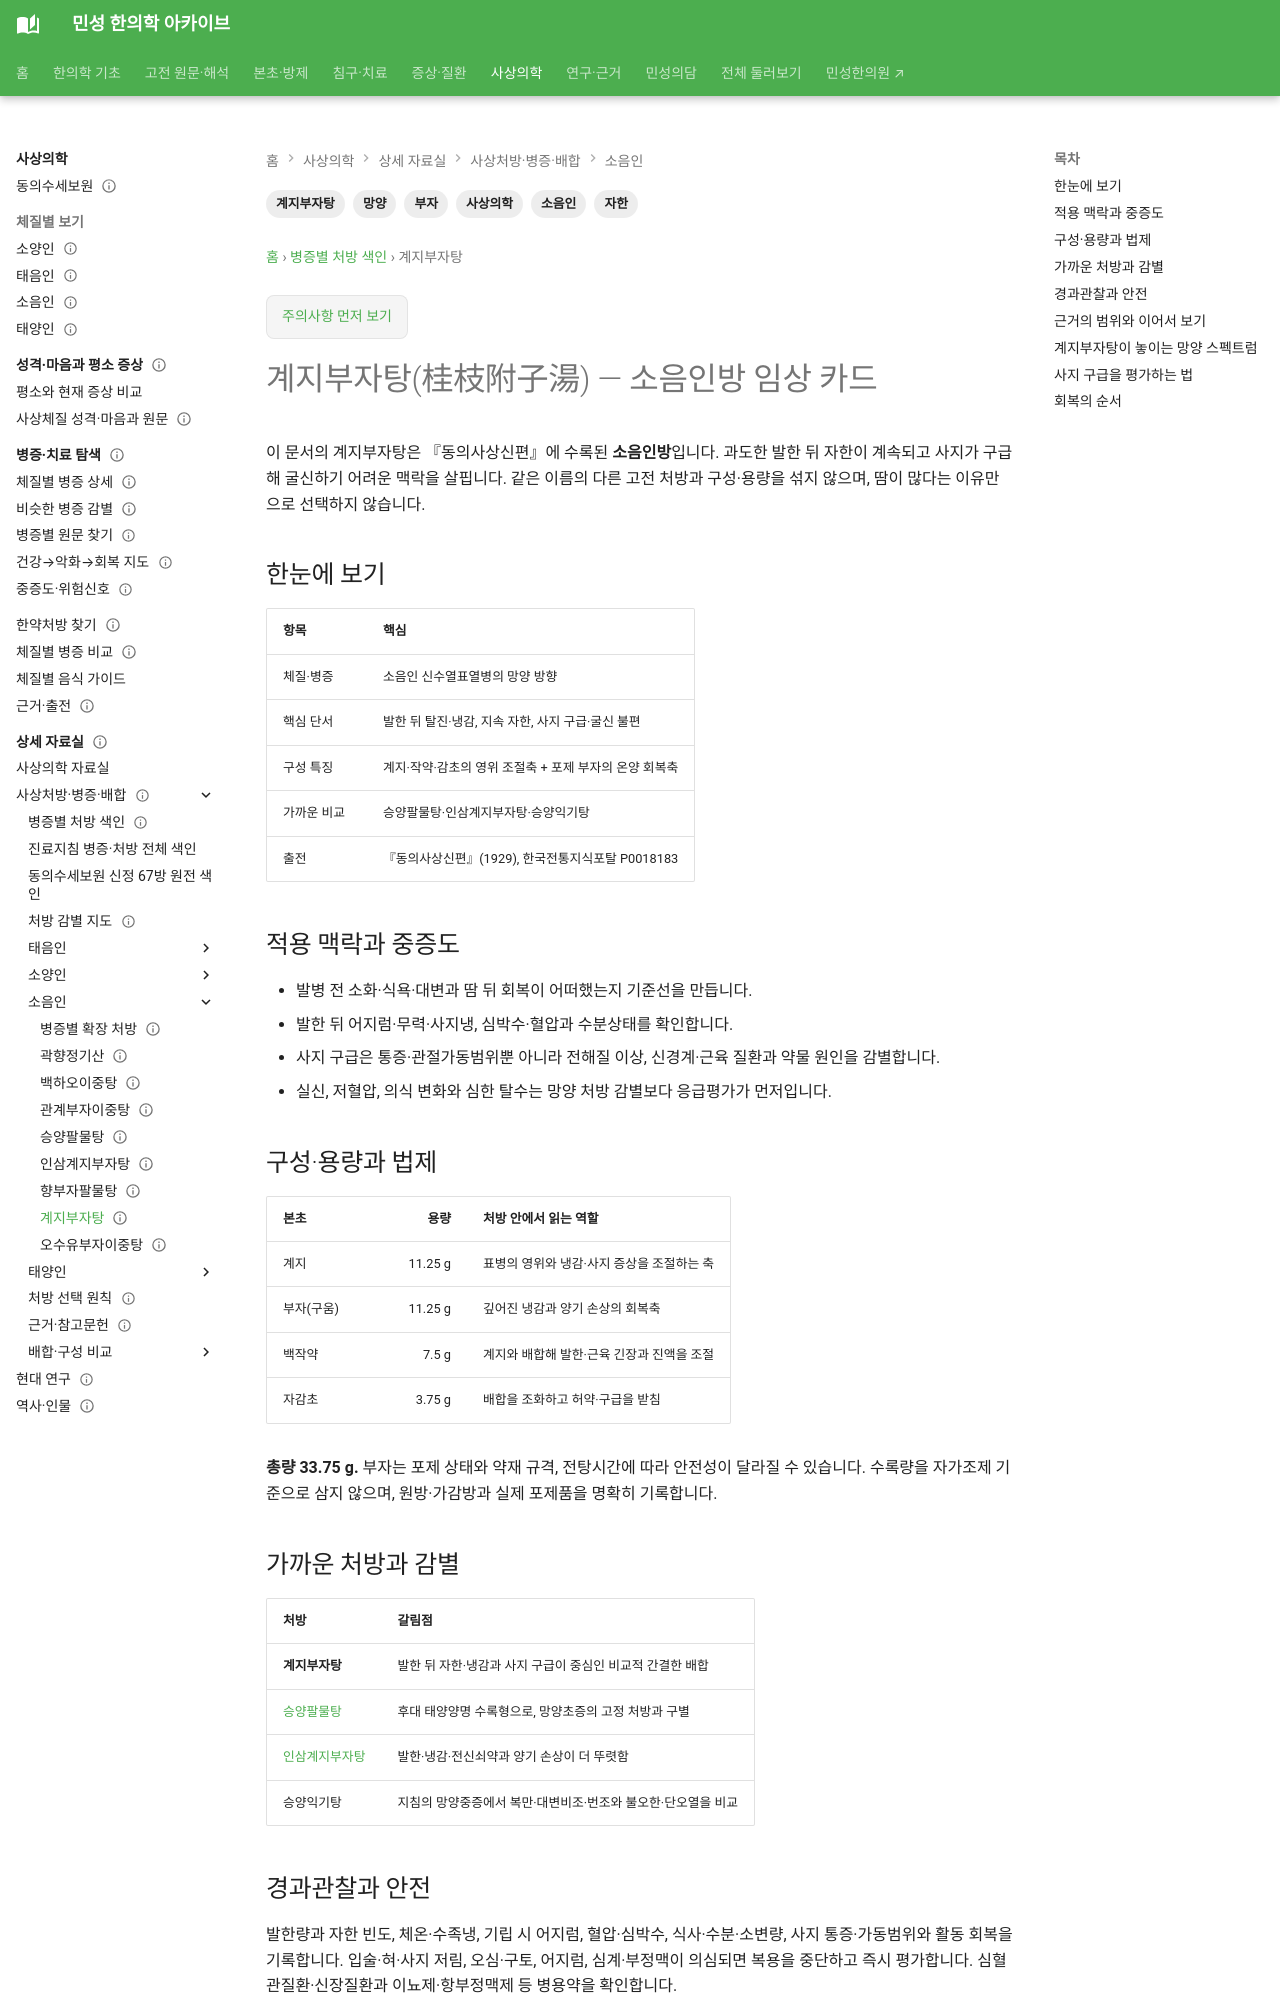

repository: joowon1111/minseong-korean-medicine-wiki · page: sasang-formula-library/gyejibujatang/index.html · generator: mkdocs

---
title: 계지부자탕(桂枝附子湯) — 소음인방 임상 카드
description: 소음인 계지부자탕의 망양·발한 뒤 허탈 맥락, 구성, 승양팔물탕·인삼계지부자탕과의 감별 및 부자 안전성을 정리합니다.
tags: [사상의학, 소음인, 계지부자탕, 망양, 자한, 부자]
status: 검토완료
last_reviewed: 2026-10-02
---
# 계지부자탕(桂枝附子湯) — 소음인방 임상 카드

이 문서의 계지부자탕은 『동의사상신편』에 수록된 **소음인방**입니다. 과도한 발한 뒤 자한이 계속되고 사지가 구급해 굴신하기 어려운 맥락을 살핍니다. 같은 이름의 다른 고전 처방과 구성·용량을 섞지 않으며, 땀이 많다는 이유만으로 선택하지 않습니다.

## 한눈에 보기

| 항목 | 핵심 |
|---|---|
| 체질·병증 | 소음인 신수열표열병의 망양 방향 |
| 핵심 단서 | 발한 뒤 탈진·냉감, 지속 자한, 사지 구급·굴신 불편 |
| 구성 특징 | 계지·작약·감초의 영위 조절축 + 포제 부자의 온양 회복축 |
| 가까운 비교 | 승양팔물탕·인삼계지부자탕·승양익기탕 |
| 출전 | 『동의사상신편』(1929), 한국전통지식포탈 P0018183 |

## 적용 맥락과 중증도

- 발병 전 소화·식욕·대변과 땀 뒤 회복이 어떠했는지 기준선을 만듭니다.
- 발한 뒤 어지럼·무력·사지냉, 심박수·혈압과 수분상태를 확인합니다.
- 사지 구급은 통증·관절가동범위뿐 아니라 전해질 이상, 신경계·근육 질환과 약물 원인을 감별합니다.
- 실신, 저혈압, 의식 변화와 심한 탈수는 망양 처방 감별보다 응급평가가 먼저입니다.

## 구성·용량과 법제

| 본초 | 용량 | 처방 안에서 읽는 역할 |
|---|---:|---|
| 계지 | 11.25 g | 표병의 영위와 냉감·사지 증상을 조절하는 축 |
| 부자(구움) | 11.25 g | 깊어진 냉감과 양기 손상의 회복축 |
| 백작약 | 7.5 g | 계지와 배합해 발한·근육 긴장과 진액을 조절 |
| 자감초 | 3.75 g | 배합을 조화하고 허약·구급을 받침 |

**총량 33.75 g.** 부자는 포제 상태와 약재 규격, 전탕시간에 따라 안전성이 달라질 수 있습니다. 수록량을 자가조제 기준으로 삼지 않으며, 원방·가감방과 실제 포제품을 명확히 기록합니다.

## 가까운 처방과 감별

| 처방 | 갈림점 |
|---|---|
| **계지부자탕** | 발한 뒤 자한·냉감과 사지 구급이 중심인 비교적 간결한 배합 |
| [승양팔물탕](../sasang-formula-cards/seungyangpalmul-tang.md#source-layers) | 후대 태양양명 수록형으로, 망양초증의 고정 처방과 구별 |
| [인삼계지부자탕](../sasang-formula-cards/insamgyejibujatang.md) | 발한·냉감·전신쇠약과 양기 손상이 더 뚜렷함 |
| 승양익기탕 | 지침의 망양중증에서 복만·대변비조·번조와 불오한·단오열을 비교 |
